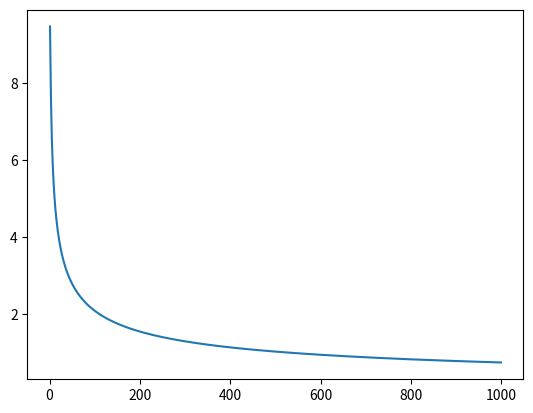

Generate this figure with matplotlib:
# -*- coding: utf-8 -*-
"""
Created on Sun Feb 17 23:20:11 2019

[redacted]
"""

import numpy as np
import matplotlib.pyplot as plt

delta=0.05
dvc=10

def f(N):
    return (8 / N * np.log(4 * ((2 * N) ** dvc + 1) / delta)) ** 0.5 - 0.05

n = 1
while(True):
    if(f(n) <= 0):
        break
    else:
        n += 1

print(n)

#作图
x = range(1, 1000)
y = [f(i) for i in x]

plt.plot(x, y)
plt.show()